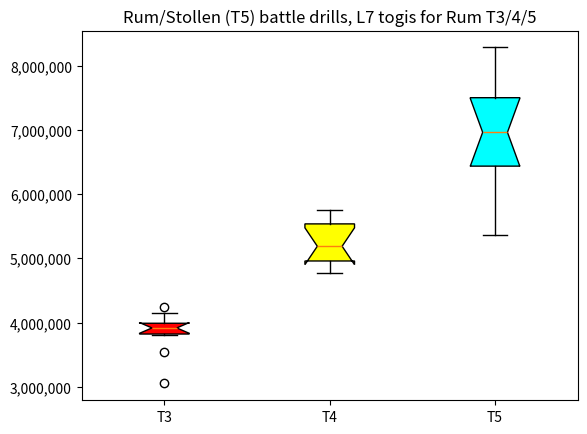

Source code (Python):
#!/usr/bin/python

import matplotlib
import matplotlib.pyplot as plt

damage = [[4146314, 3812858, 3848635, 3548817, 3052330, 3920999, 4243238, 4004874, 3912372, 3943344],
          [5464309, 5241265, 4819473, 4764802, 5134685, 4992859, 4947317, 5579181, 5559844, 5744592],
          [7377032, 7979873, 7540738, 8281323, 5383889, 6388014, 7132040, 6575005, 5367337, 6790545]]
labels = ['T3', 'T4', 'T5']

fig, ax = plt.subplots(nrows=1, ncols=1)

bplot = ax.boxplot(damage,
                   notch=True,  # notch shape
                   vert=True,  # vertical box alignment
                   patch_artist=True,  # fill with color
                   labels=labels)  # will be used to label x-ticks
ax.set_title('Rum/Stollen (T5) battle drills, L7 togis for Rum T3/4/5')

ax.yaxis.set_major_formatter(matplotlib.ticker.StrMethodFormatter('{x:,.0f}'))

colors = ['red', 'yellow', 'cyan']
for patch, color in zip(bplot['boxes'], colors):
    patch.set_facecolor(color)

plt.show()
